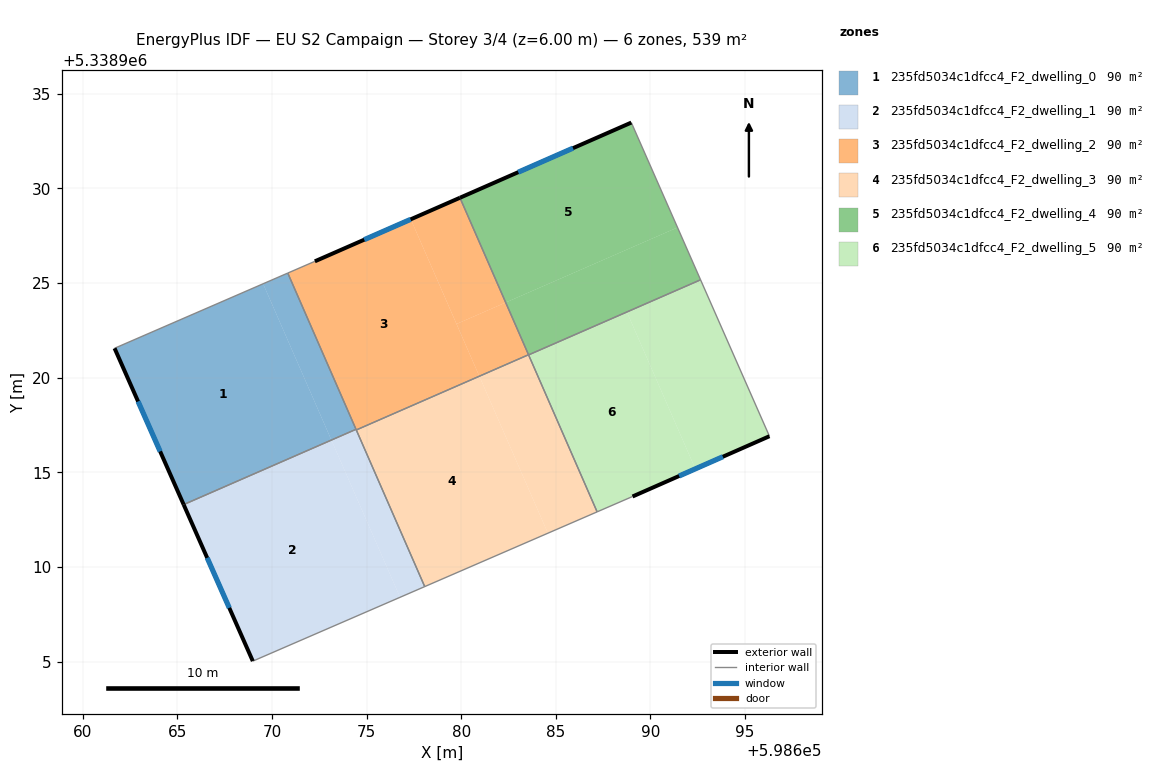
=== STOREY PLAN SPEC (per zone: floor XY polygon, exterior-wall plan segments, windows/doors) ===
zone 1: 235fd5034c1dfcc4_F2_dwelling_0  (89.8 m²)
  floor: (598669.53, 5338924.96) (598673.14, 5338916.71) (598665.33, 5338913.30) (598661.69, 5338921.55)
  floor: (598670.84, 5338925.53) (598674.44, 5338917.27) (598673.14, 5338916.70) (598669.53, 5338924.96)
  exterior wall: (598661.69, 5338921.55) – (598665.34, 5338913.29)  [9.0 m]
    window: (598662.93, 5338918.74) – (598664.09, 5338916.10)  [2.8 m²]
  interior walls: 3
zone 2: 235fd5034c1dfcc4_F2_dwelling_1  (89.8 m²)
  floor: (598673.14, 5338916.70) (598676.77, 5338908.40) (598668.99, 5338905.02) (598665.34, 5338913.29)
  floor: (598674.46, 5338917.24) (598678.07, 5338908.96) (598676.77, 5338908.40) (598673.16, 5338916.67)
  floor: (598674.44, 5338917.27) (598674.46, 5338917.24) (598673.16, 5338916.67) (598673.14, 5338916.70)
  exterior wall: (598665.34, 5338913.29) – (598668.99, 5338905.02)  [9.0 m]
    window: (598666.58, 5338910.48) – (598667.75, 5338907.84)  [2.8 m²]
  interior walls: 4
zone 3: 235fd5034c1dfcc4_F2_dwelling_2  (89.8 m²)
  floor: (598677.34, 5338928.37) (598680.96, 5338920.08) (598674.46, 5338917.24) (598670.84, 5338925.53) (598672.27, 5338926.15) (598672.72, 5338926.34) (598673.44, 5338926.66)
  floor: (598679.93, 5338929.50) (598682.35, 5338923.97) (598679.75, 5338922.83) (598677.34, 5338928.37)
  floor: (598682.35, 5338923.97) (598683.56, 5338921.21) (598680.96, 5338920.08) (598679.75, 5338922.83)
  exterior wall: (598679.93, 5338929.50) – (598672.27, 5338926.15)  [8.4 m]
    window: (598677.33, 5338928.36) – (598674.88, 5338927.29)  [2.6 m²]
  interior walls: 5
zone 4: 235fd5034c1dfcc4_F2_dwelling_3  (89.8 m²)
  floor: (598680.96, 5338920.08) (598684.58, 5338911.78) (598678.07, 5338908.96) (598674.46, 5338917.24)
  floor: (598683.56, 5338921.20) (598687.18, 5338912.91) (598684.58, 5338911.78) (598680.96, 5338920.07)
  floor: (598683.56, 5338921.21) (598674.46, 5338917.24) (598680.96, 5338920.08)
  interior walls: 4
zone 5: 235fd5034c1dfcc4_F2_dwelling_4  (89.8 m²)
  floor: (598688.99, 5338933.48) (598691.43, 5338927.93) (598682.35, 5338923.97) (598679.93, 5338929.50)
  floor: (598691.43, 5338927.93) (598692.65, 5338925.17) (598688.75, 5338923.47) (598683.56, 5338921.21) (598682.35, 5338923.97)
  floor: (598692.65, 5338925.17) (598683.56, 5338921.20) (598688.75, 5338923.47)
  exterior wall: (598688.99, 5338933.48) – (598679.93, 5338929.50)  [9.9 m]
    window: (598685.91, 5338932.12) – (598683.01, 5338930.86)  [3.0 m²]
  interior walls: 3
zone 6: 235fd5034c1dfcc4_F2_dwelling_5  (89.8 m²)
  floor: (598688.75, 5338923.47) (598692.37, 5338915.18) (598689.05, 5338913.72) (598687.18, 5338912.91) (598683.56, 5338921.20)
  floor: (598692.65, 5338925.17) (598696.29, 5338916.91) (598692.37, 5338915.18) (598688.75, 5338923.47)
  exterior wall: (598689.05, 5338913.72) – (598696.29, 5338916.91)  [7.9 m]
    window: (598691.51, 5338914.80) – (598693.82, 5338915.82)  [2.4 m²]
  interior walls: 4

=== DERIVED (storey summary) ===
Building: EU S2 Campaign
Storey: 3 of 4  (floor level z = 6.00 m)
Storey gross floor area: 538.7 m²
Zones on this storey: 6
  - 235fd5034c1dfcc4_F2_dwelling_0: floor 89.8 m²; exterior wall 9.0 m (27.1 m²); 1 window(s) 2.8 m²; WWR 10.2%
  - 235fd5034c1dfcc4_F2_dwelling_1: floor 89.8 m²; exterior wall 9.0 m (27.1 m²); 1 window(s) 2.8 m²; WWR 10.2%
  - 235fd5034c1dfcc4_F2_dwelling_2: floor 89.8 m²; exterior wall 8.4 m (25.1 m²); 1 window(s) 2.6 m²; WWR 10.2%
  - 235fd5034c1dfcc4_F2_dwelling_3: floor 89.8 m²
  - 235fd5034c1dfcc4_F2_dwelling_4: floor 89.8 m²; exterior wall 9.9 m (29.7 m²); 1 window(s) 3.0 m²; WWR 10.2%
  - 235fd5034c1dfcc4_F2_dwelling_5: floor 89.8 m²; exterior wall 7.9 m (23.7 m²); 1 window(s) 2.4 m²; WWR 10.2%
Zone adjacency (shared interzone walls):
  - 235fd5034c1dfcc4_F2_dwelling_0 ↔ 235fd5034c1dfcc4_F2_dwelling_1
  - 235fd5034c1dfcc4_F2_dwelling_0 ↔ 235fd5034c1dfcc4_F2_dwelling_2
  - 235fd5034c1dfcc4_F2_dwelling_1 ↔ 235fd5034c1dfcc4_F2_dwelling_2
  - 235fd5034c1dfcc4_F2_dwelling_1 ↔ 235fd5034c1dfcc4_F2_dwelling_3
  - 235fd5034c1dfcc4_F2_dwelling_2 ↔ 235fd5034c1dfcc4_F2_dwelling_3
  - 235fd5034c1dfcc4_F2_dwelling_2 ↔ 235fd5034c1dfcc4_F2_dwelling_4
  - 235fd5034c1dfcc4_F2_dwelling_3 ↔ 235fd5034c1dfcc4_F2_dwelling_5
  - 235fd5034c1dfcc4_F2_dwelling_4 ↔ 235fd5034c1dfcc4_F2_dwelling_5